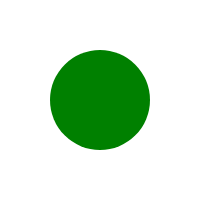
t = 0.00 s
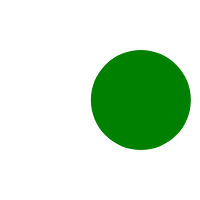
t = 0.38 s
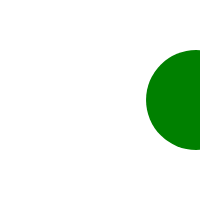
t = 1.13 s
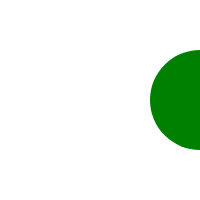
t = 1.50 s
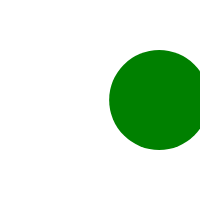
t = 1.88 s
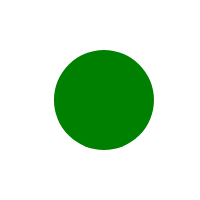
t = 2.63 s

The animated SVG that drew these frames (rendered in a browser with its animation timeline set to each time). Animation: 1 CSS @keyframes rule; one cycle of 3.00 s, repeats indefinitely.

<svg xmlns="http://www.w3.org/2000/svg" width="200" height="200">
  <circle cx="100" cy="100" r="50" fill="green" class="animate-circle" />
  <style>
    .animate-circle {
      animation: moveCircle 3s infinite;
    }
    @keyframes moveCircle {
      0% { cx: 100; cy: 100; }
      50% { cx: 200; cy: 100; }
      100% { cx: 100; cy: 100; }
    }
  </style>
</svg>
